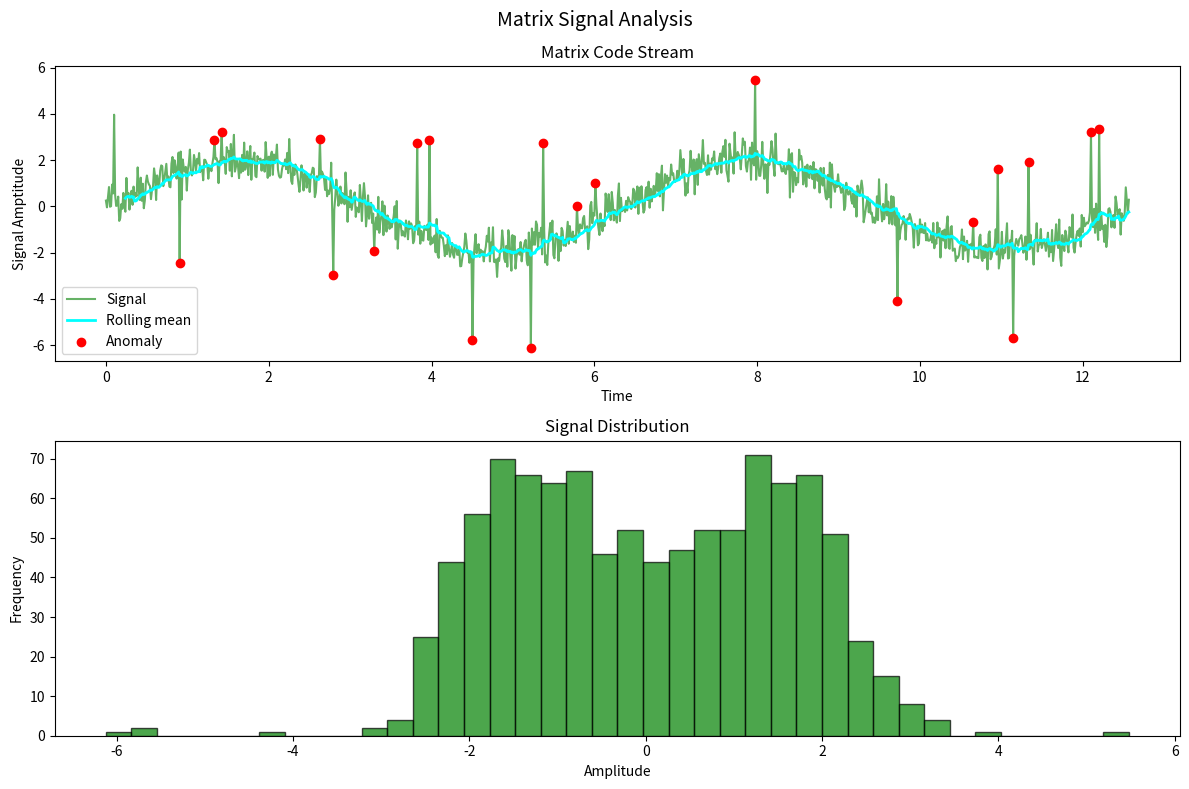

The script that saved this image:
import sys

try:
    import pandas as pd
    PANDAS_VERSION = pd.__version__
    PANDAS_OK = True
except ImportError:
    PANDAS_OK = False
    PANDAS_VERSION = "NOT INSTALLED"

try:
    import numpy as np
    import numpy.typing as npt
    NUMPY_VERSION = np.__version__
    NUMPY_OK = True
except ImportError:
    NUMPY_OK = False
    NUMPY_VERSION = "NOT INSTALLED"

try:
    import matplotlib as mpl
    mpl.use("Agg")
    import matplotlib.pyplot as plt
    MPL_VERSION = mpl.__version__
    MPL_OK = True
except ImportError:
    MPL_OK = False
    MPL_VERSION = "NOT INSTALLED"


def check_dependencies() -> bool:
    print("Checking dependencies:")
    all_ok = True

    if PANDAS_OK:
        print(f"[OK] pandas ({PANDAS_VERSION})",
              "\t- Data manipulation ready")
    else:
        print("[MISSING] pandas - install with:",
              "  pip:    pip install -r requirements.txt",
              "  poetry: poetry install", sep="\n")
        all_ok = False

    if NUMPY_OK:
        print(f"[OK] numpy ({NUMPY_VERSION})",
              "\t- Numerical computation ready")
    else:
        print("[MISSING] numpy - install with:",
              "  pip:    pip install -r requirements.txt",
              "  poetry: poetry install", sep="\n")
        all_ok = False

    if MPL_OK:
        print(f"[OK] matplotlib ({MPL_VERSION})",
              "\t- Visualization ready")
    else:
        print("[MISSING] matplotlib - install with:",
              "  pip:    pip install -r requirements.txt",
              "  poetry: poetry install", sep="\n")
        all_ok = False

    return all_ok


def generate_data(n: int) -> "npt.NDArray[np.float64]":
    # repoducibility
    np.random.seed(42)

    # time axis - n points from 0 to 4pi (two full sine cycles)
    t = np.linspace(0, 4 * np.pi, n)

    # base signal - sine wave with amplitude 2
    base = np.sin(t) * 2

    # machine noise - gaussian with std (standart deviation) 0.5
    noise = np.random.randn(n) * 0.5

    # combined signal
    combined = base + noise

    # inject 15 random "glitches" - spikes of +/-4
    glitch_indices = np.random.randint(0, n, 15)
    combined[glitch_indices] += np.random.choice([-1, 1], 15) * 4

    print(f"\nProcessing {n} data point...")

    # stack into a 2D array
    return np.column_stack([t, base, noise, combined])


def analyse_data(data: "npt.NDArray[np.float64]") -> "pd.DataFrame":
    print("Analyzing Matrix data...")

    # create DataFrame from numpy - column names map to the 4 array columns
    df = pd.DataFrame(data,
                      columns=["time", "base_signal", "noise", "combined"])

    # anomaly column - boolean mask where signal deviates too far
    # df["anomaly"] = df["combined"].abs() > 3.0
    rolling_mean = df["combined"].rolling(window=20).mean()
    rolling_std = df["combined"].rolling(window=20).std()
    z_score = (df["combined"] - rolling_mean) / rolling_std
    df["anomaly"] = z_score.abs() > 2.5

    # rolling mean over a 20-point window - smoother signal
    df["rolling_mean"] = df["combined"].rolling(window=20).mean()

    anomaly_count = df["anomaly"].sum()
    print(f"  Signal mean:\t{df['combined'].mean():.4f}")
    print(f"  Signal std:\t{df['combined'].std():.4f}")
    print(f"  Anomalies found:\t{anomaly_count}")

    return df


def visualise(df: "pd.DataFrame") -> None:
    print("Generating visualization...")

    fig, axes = plt.subplots(2, 1, figsize=(12, 8))
    fig.suptitle("Matrix Signal Analysis", fontsize=14)

    # signal over time with anomalies and rolling mean:
    # raw combined signal
    axes[0].plot(df["time"],
                 df["combined"],
                 color="green",
                 alpha=0.6,
                 label="Signal")

    # rolling mean overlay
    axes[0].plot(df["time"],
                 df["rolling_mean"],
                 color="cyan",
                 linewidth=2,
                 label="Rolling mean")

    # anomalies as red dots
    # boolean indexing to filter only anomaly rows
    anomalies = df[df["anomaly"]]
    axes[0].scatter(anomalies["time"],
                    anomalies["combined"],
                    color="red",
                    zorder=5,
                    label="Anomaly")

    axes[0].set_title("Matrix Code Stream")
    axes[0].set_xlabel("Time")
    axes[0].set_ylabel("Signal Amptitude")
    axes[0].legend()

    # signal distribution histogram:
    axes[1].hist(df["combined"],
                 bins=40,
                 color="green",
                 alpha=0.7,
                 edgecolor="black")
    axes[1].set_title("Signal Distribution")
    axes[1].set_xlabel("Amplitude")
    axes[1].set_ylabel("Frequency")

    # saving and closing
    plt.tight_layout()
    plt.savefig("matrix_analysis.png", dpi=100)
    plt.close()
    print("Results saved to: matrix_analysis.png")


def main() -> None:
    print("\nLOADING STATUS: Loading programs...\n")
    if not check_dependencies():
        print("\nTo install all missing dependencies:")
        print("  pip:    pip install -r requirements.txt")
        print("  poetry: poetry install")
        print("          poetry run python loading.py")
        sys.exit(1)
    data = generate_data(1000)
    df = analyse_data(data)
    visualise(df)
    print("\nAnalysis complete!")


if __name__ == "__main__":
    main()
